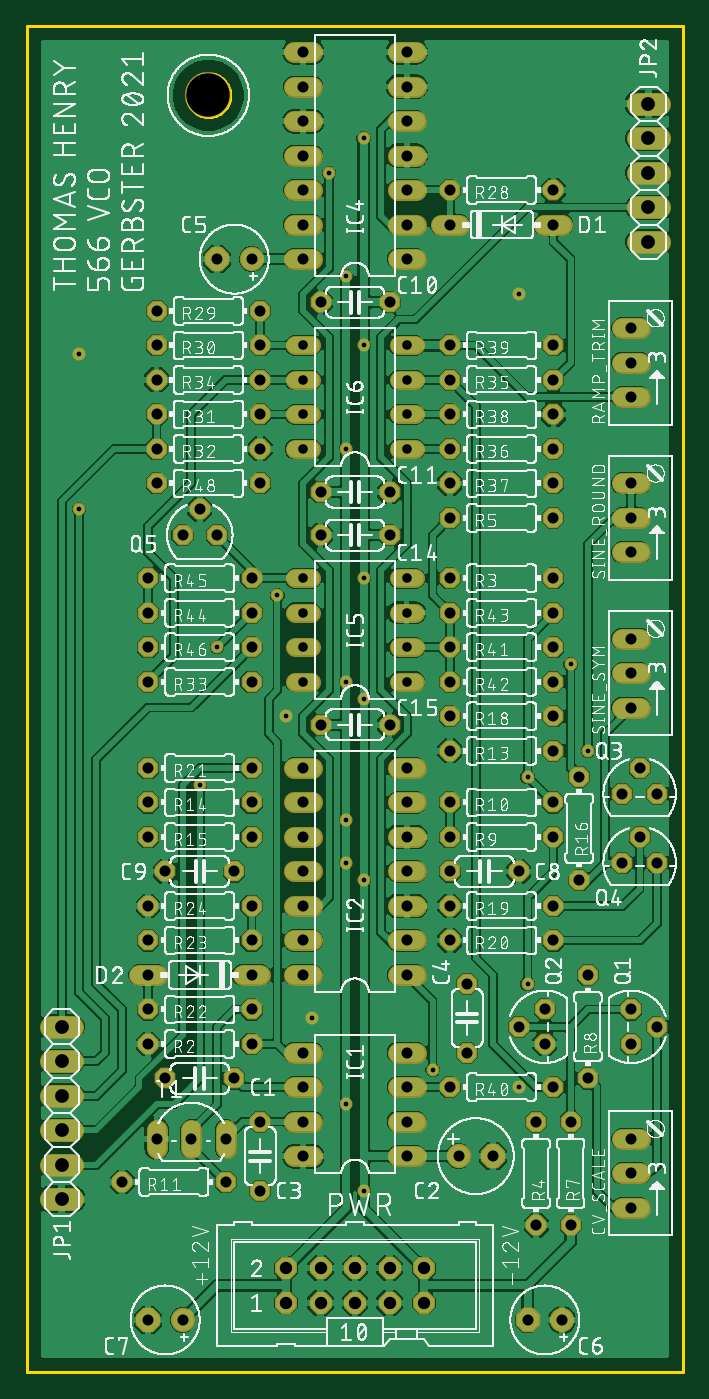
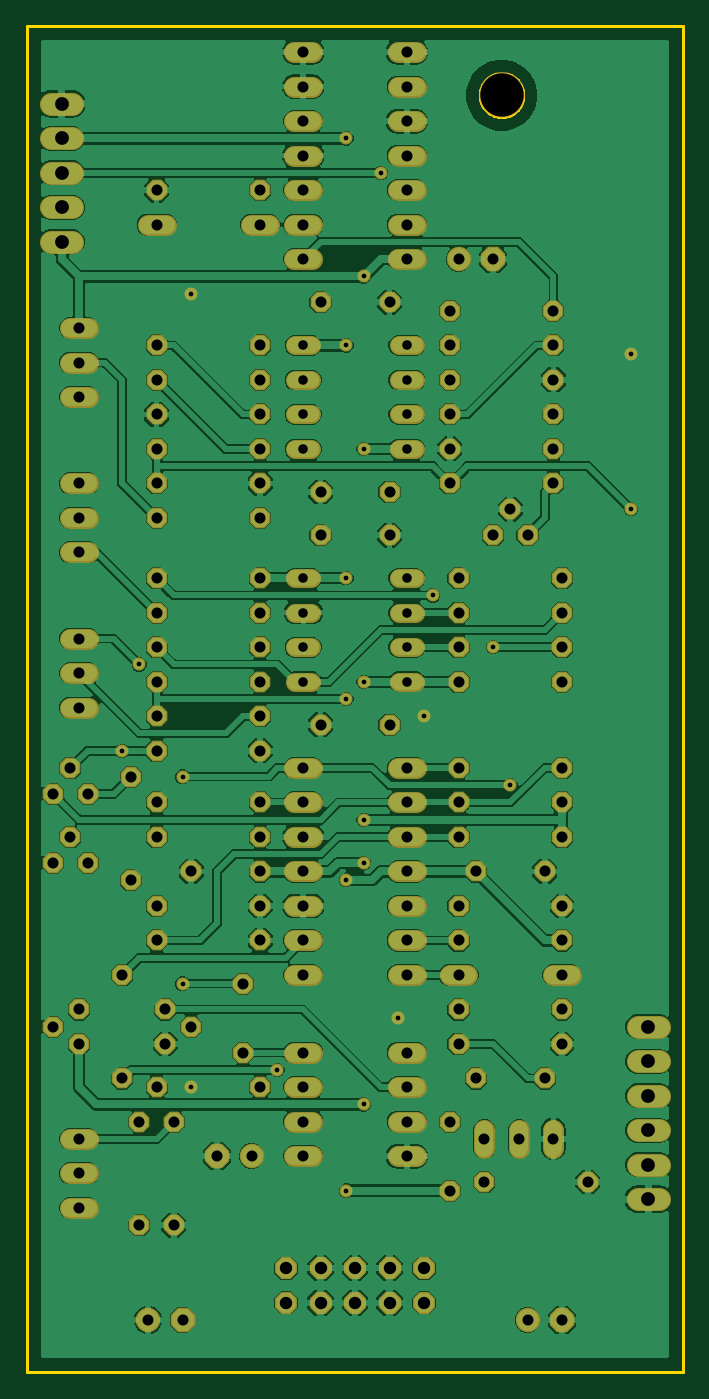
Circuit board: 7 layer files. Board 48.3 x 99.1 mm.
- bottom_copper: Thomas-Henry-566-VCO-mainboard.GBL (280772 bytes)
- bottom_mask: Thomas-Henry-566-VCO-mainboard.GBS (6843 bytes)
- outline: Thomas-Henry-566-VCO-mainboard.GKO (7047 bytes)
- top_copper: Thomas-Henry-566-VCO-mainboard.GTL (322452 bytes)
- top_silk: Thomas-Henry-566-VCO-mainboard.GTO (690371 bytes)
- top_mask: Thomas-Henry-566-VCO-mainboard.GTS (6840 bytes)
- drill: Thomas-Henry-566-VCO-mainboard.XLN (3292 bytes)

=== bottom_copper: Thomas-Henry-566-VCO-mainboard.GBL (280772 bytes, source omitted) ===
=== bottom_mask: Thomas-Henry-566-VCO-mainboard.GBS (6843 bytes, source omitted) ===
=== outline: Thomas-Henry-566-VCO-mainboard.GKO (7047 bytes, source omitted) ===
=== top_copper: Thomas-Henry-566-VCO-mainboard.GTL (322452 bytes, source omitted) ===
=== top_silk: Thomas-Henry-566-VCO-mainboard.GTO (690371 bytes, source omitted) ===
=== top_mask: Thomas-Henry-566-VCO-mainboard.GTS (6840 bytes, source omitted) ===
=== drill: Thomas-Henry-566-VCO-mainboard.XLN ===
M48
;GenerationSoftware,Autodesk,EAGLE,9.6.2*%
;CreationDate,2021-05-07T17:18:08Z*%
FMAT,2
ICI,OFF
METRIC,TZ,000.000
T6C0.350
T5C0.700
T4C0.813
T3C0.914
T2C1.016
T1C3.200
%
G90
M71
T1
X13335Y93980
T2
X45720Y93345
X45720Y90805
X45720Y88265
X45720Y85725
X45720Y83185
X2540Y25400
X2540Y22860
X2540Y20320
X2540Y17780
X2540Y15240
X2540Y12700
T3
X26670Y7620
X19050Y5080
X29210Y7620
X29210Y5080
X26670Y5080
X24130Y7620
X24130Y5080
X21590Y7620
X21590Y5080
X19050Y7620
T4
X8890Y29210
X16510Y29210
X16510Y26670
X8890Y26670
X6985Y13970
X14605Y13970
X27940Y15875
X27940Y18415
X20320Y18415
X20320Y15875
X27940Y20955
X27940Y23495
X20320Y20955
X20320Y23495
X34290Y15875
X31750Y15875
X17145Y18415
X17145Y13335
X8890Y24130
X16510Y24130
X38735Y58420
X31115Y58420
X15240Y21590
X10160Y21590
X44450Y24130
X46355Y25400
X44450Y26670
X38100Y26670
X36195Y25400
X38100Y24130
X37465Y10795
X37465Y18415
X44450Y12065
X44450Y17145
X44450Y14605
X40005Y10795
X40005Y18415
X27940Y29210
X27940Y31750
X27940Y44450
X20320Y44450
X27940Y34290
X27940Y36830
X27940Y41910
X27940Y39370
X20320Y41910
X20320Y39370
X20320Y36830
X20320Y34290
X20320Y31750
X20320Y29210
X41275Y29210
X41275Y21590
X38735Y39370
X31115Y39370
X32385Y23495
X32385Y28575
X31115Y41910
X38735Y41910
X44450Y60325
X44450Y65405
X44450Y62865
X31115Y45720
X38735Y45720
X46355Y42545
X45085Y44450
X43815Y42545
X46355Y37465
X45085Y39370
X43815Y37465
X16510Y41910
X8890Y41910
X16510Y39370
X8890Y39370
X40640Y43815
X40640Y36195
X44450Y48895
X44450Y53975
X44450Y51435
X31115Y48260
X38735Y48260
X31115Y34290
X38735Y34290
X31115Y31750
X38735Y31750
X8890Y44450
X16510Y44450
X36830Y3810
X39370Y3810
X8890Y3810
X11430Y3810
X27940Y86995
X8890Y31750
X16510Y31750
X8890Y34290
X16510Y34290
X21590Y78740
X26670Y78740
X12065Y17145
X26670Y64770
X21590Y64770
X27940Y81915
X27940Y84455
X27940Y97155
X20320Y97155
X9525Y17145
X27940Y89535
X27940Y94615
X27940Y92075
X20320Y94615
X20320Y92075
X20320Y89535
X20320Y86995
X20320Y84455
X20320Y81915
X38735Y86995
X31115Y86995
X9525Y78105
X17145Y78105
X17145Y75565
X9525Y75565
X17145Y70485
X9525Y70485
X17145Y67945
X9525Y67945
X8890Y50800
X16510Y50800
X9525Y73025
X17145Y73025
X31115Y73025
X38735Y73025
X31115Y67945
X38735Y67945
X31115Y65405
X38735Y65405
X38735Y70485
X31115Y70485
X38735Y75565
X31115Y75565
X38735Y20955
X31115Y20955
X31115Y84455
X38735Y84455
X11430Y61595
X12700Y63500
X13970Y61595
X14605Y17145
X16510Y81915
X13970Y81915
X21590Y47625
X26670Y47625
X44450Y71755
X44450Y76835
X44450Y74295
X31115Y62865
X38735Y62865
X31115Y53340
X38735Y53340
X38735Y50800
X31115Y50800
X38735Y55880
X31115Y55880
X8890Y55880
X16510Y55880
X8890Y58420
X16510Y58420
X8890Y53340
X16510Y53340
X17145Y65405
X9525Y65405
X36195Y36830
X31115Y36830
X10160Y36830
X15240Y36830
X21590Y61595
X26670Y61595
T5
X20320Y50800
X20320Y53340
X20320Y55880
X20320Y58420
X27940Y58420
X27940Y55880
X27940Y53340
X27940Y50800
X20320Y67945
X20320Y70485
X27940Y67945
X27940Y70485
X27940Y73025
X27940Y75565
X20320Y75565
X20320Y73025
T6
X24765Y36195
X24765Y75565
X24765Y58420
X24765Y49530
X24765Y13335
X24765Y90805
X23495Y80645
X23495Y37465
X18415Y57150
X22225Y88265
X3810Y63500
X13970Y53340
X12700Y43180
X36830Y43815
X40005Y52070
X41275Y45720
X36830Y28575
X29845Y22225
X23495Y19685
X23495Y50800
X23495Y67945
X23495Y40640
X36195Y20955
X19050Y48260
X20955Y26035
X36195Y79375
X3810Y74930
M30
